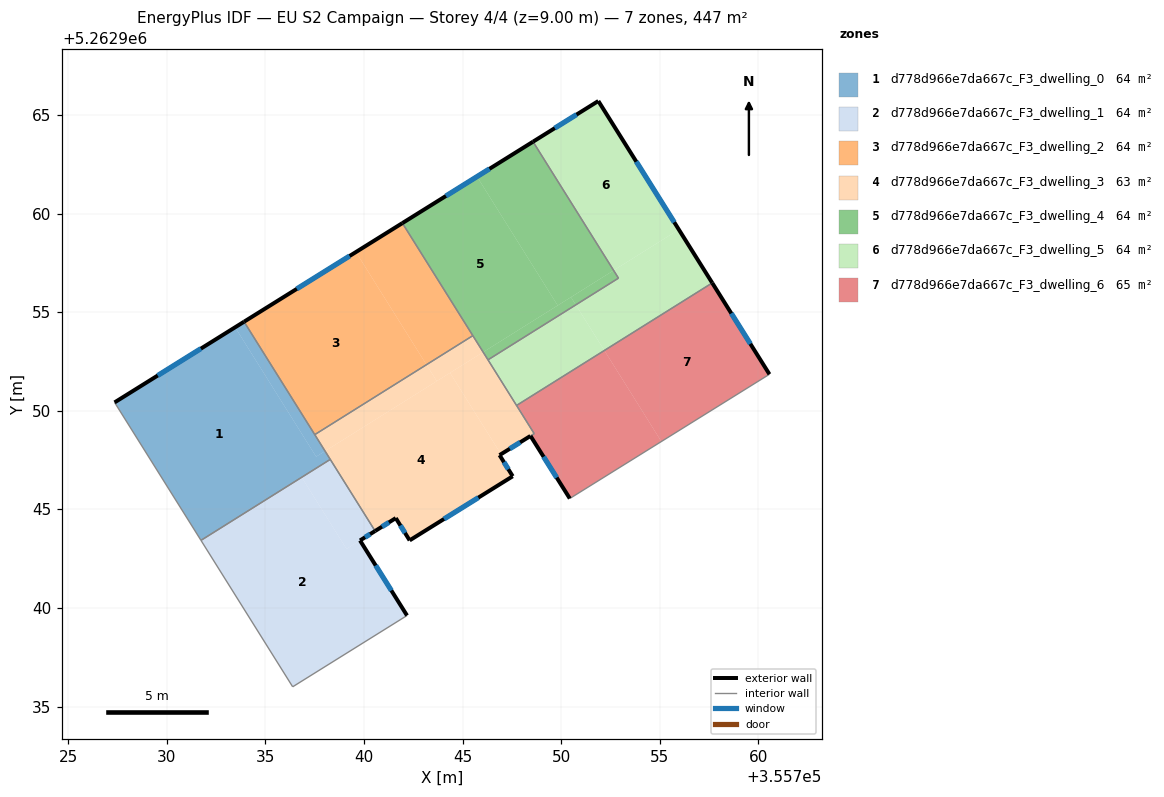
=== STOREY PLAN SPEC (per zone: floor XY polygon, exterior-wall plan segments, windows/doors) ===
zone 1: d778d966e7da667c_F3_dwelling_0  (63.8 m²)
  floor: (355733.92, 5262954.51) (355738.02, 5262947.95) (355737.57, 5262947.67) (355733.46, 5262954.23)
  floor: (355733.46, 5262954.23) (355737.57, 5262947.67) (355738.02, 5262947.95) (355738.29, 5262947.53) (355731.73, 5262943.43) (355727.35, 5262950.42)
  exterior wall: (355733.91, 5262954.51) – (355727.35, 5262950.42)  [7.7 m]
    window: (355731.73, 5262953.15) – (355729.54, 5262951.79)  [2.6 m²]
  interior walls: 4
zone 2: d778d966e7da667c_F3_dwelling_1  (63.8 m²)
  floor: (355739.80, 5262943.42) (355742.18, 5262939.61) (355736.38, 5262936.00) (355731.73, 5262943.43) (355736.84, 5262946.62) (355739.11, 5262942.99)
  floor: (355738.29, 5262947.53) (355740.56, 5262943.90) (355739.11, 5262942.99) (355736.84, 5262946.62)
  exterior wall: (355739.80, 5262943.42) – (355740.56, 5262943.90)  [0.9 m]
    window: (355740.05, 5262943.58) – (355740.31, 5262943.74)  [0.3 m²]
  exterior wall: (355742.18, 5262939.61) – (355739.80, 5262943.42)  [4.5 m]
    window: (355741.39, 5262940.88) – (355740.59, 5262942.15)  [1.5 m²]
  interior walls: 4
zone 3: d778d966e7da667c_F3_dwelling_2  (63.8 m²)
  floor: (355739.59, 5262958.05) (355743.17, 5262952.34) (355737.50, 5262948.79) (355733.92, 5262954.51)
  floor: (355741.94, 5262959.51) (355745.52, 5262953.81) (355743.17, 5262952.34) (355739.59, 5262958.05)
  exterior wall: (355741.94, 5262959.51) – (355733.91, 5262954.51)  [9.5 m]
    window: (355739.27, 5262957.85) – (355736.59, 5262956.18)  [3.2 m²]
  interior walls: 3
zone 4: d778d966e7da667c_F3_dwelling_3  (63.0 m²)
  floor: (355744.36, 5262951.92) (355746.95, 5262947.79) (355746.87, 5262947.75) (355747.54, 5262946.68) (355742.31, 5262943.42) (355741.61, 5262944.55) (355740.56, 5262943.90) (355738.02, 5262947.95)
  floor: (355746.04, 5262952.97) (355748.63, 5262948.84) (355746.95, 5262947.79) (355744.36, 5262951.92)
  floor: (355743.17, 5262952.34) (355743.69, 5262951.50) (355738.02, 5262947.95) (355737.50, 5262948.79)
  floor: (355745.52, 5262953.81) (355746.04, 5262952.97) (355743.69, 5262951.50) (355743.17, 5262952.34)
  exterior wall: (355740.56, 5262943.90) – (355741.61, 5262944.55)  [1.2 m]
    window: (355740.91, 5262944.12) – (355741.26, 5262944.34)  [0.4 m²]
  exterior wall: (355746.87, 5262947.75) – (355748.44, 5262948.72)  [1.8 m]
    window: (355747.39, 5262948.07) – (355747.92, 5262948.40)  [0.6 m²]
  exterior wall: (355747.54, 5262946.68) – (355746.87, 5262947.75)  [1.3 m]
    window: (355747.32, 5262947.03) – (355747.10, 5262947.39)  [0.4 m²]
  exterior wall: (355742.31, 5262943.42) – (355747.54, 5262946.68)  [6.2 m]
    window: (355744.06, 5262944.51) – (355745.80, 5262945.59)  [2.1 m²]
  exterior wall: (355741.61, 5262944.55) – (355742.31, 5262943.42)  [1.3 m]
    window: (355741.84, 5262944.18) – (355742.08, 5262943.80)  [0.4 m²]
  interior walls: 7
zone 5: d778d966e7da667c_F3_dwelling_4  (63.8 m²)
  floor: (355745.73, 5262961.87) (355749.82, 5262955.34) (355746.04, 5262952.97) (355741.94, 5262959.51)
  floor: (355748.57, 5262963.64) (355752.66, 5262957.12) (355749.82, 5262955.34) (355745.73, 5262961.87)
  floor: (355750.49, 5262955.76) (355750.74, 5262955.37) (355746.29, 5262952.58) (355746.04, 5262952.97)
  floor: (355752.66, 5262957.12) (355752.90, 5262956.72) (355750.74, 5262955.37) (355750.49, 5262955.76)
  exterior wall: (355748.57, 5262963.64) – (355741.94, 5262959.51)  [7.8 m]
    window: (355746.36, 5262962.27) – (355744.15, 5262960.89)  [2.6 m²]
  interior walls: 4
zone 6: d778d966e7da667c_F3_dwelling_5  (63.8 m²)
  floor: (355755.97, 5262959.19) (355757.66, 5262956.48) (355752.19, 5262953.06) (355750.74, 5262955.37) (355752.90, 5262956.72) (355752.66, 5262957.12)
  floor: (355751.88, 5262965.71) (355755.96, 5262959.19) (355752.66, 5262957.12) (355748.57, 5262963.64)
  floor: (355750.74, 5262955.37) (355752.19, 5262953.06) (355747.73, 5262950.27) (355746.29, 5262952.58)
  exterior wall: (355751.88, 5262965.71) – (355748.57, 5262963.64)  [3.9 m]
    window: (355750.78, 5262965.02) – (355749.67, 5262964.33)  [1.3 m²]
  exterior wall: (355757.66, 5262956.48) – (355751.88, 5262965.71)  [10.9 m]
    window: (355755.73, 5262959.56) – (355753.81, 5262962.63)  [3.6 m²]
  interior walls: 4
zone 7: d778d966e7da667c_F3_dwelling_6  (64.6 m²)
  floor: (355752.19, 5262953.06) (355755.08, 5262948.44) (355750.43, 5262945.55) (355748.44, 5262948.72) (355748.63, 5262948.84) (355747.73, 5262950.27)
  floor: (355757.66, 5262956.48) (355760.56, 5262951.85) (355755.08, 5262948.44) (355752.19, 5262953.06)
  exterior wall: (355760.56, 5262951.85) – (355757.66, 5262956.48)  [5.5 m]
    window: (355759.59, 5262953.39) – (355758.63, 5262954.94)  [1.8 m²]
  exterior wall: (355748.44, 5262948.72) – (355750.43, 5262945.55)  [3.7 m]
    window: (355749.11, 5262947.67) – (355749.77, 5262946.61)  [1.2 m²]
  interior walls: 4

=== DERIVED (storey summary) ===
Building: EU S2 Campaign
Storey: 4 of 4  (floor level z = 9.00 m)
Storey gross floor area: 446.6 m²
Zones on this storey: 7
  - d778d966e7da667c_F3_dwelling_0: floor 63.8 m²; exterior wall 7.7 m (23.2 m²); 1 window(s) 2.6 m²; WWR 11.1%
  - d778d966e7da667c_F3_dwelling_1: floor 63.8 m²; exterior wall 5.4 m (16.2 m²); 2 window(s) 1.8 m²; WWR 11.1%
  - d778d966e7da667c_F3_dwelling_2: floor 63.8 m²; exterior wall 9.5 m (28.4 m²); 1 window(s) 3.2 m²; WWR 11.1%
  - d778d966e7da667c_F3_dwelling_3: floor 63.0 m²; exterior wall 11.8 m (35.5 m²); 5 window(s) 3.9 m²; WWR 11.1%
  - d778d966e7da667c_F3_dwelling_4: floor 63.8 m²; exterior wall 7.8 m (23.4 m²); 1 window(s) 2.6 m²; WWR 11.1%
  - d778d966e7da667c_F3_dwelling_5: floor 63.8 m²; exterior wall 14.8 m (44.4 m²); 2 window(s) 4.9 m²; WWR 11.1%
  - d778d966e7da667c_F3_dwelling_6: floor 64.6 m²; exterior wall 9.2 m (27.6 m²); 2 window(s) 3.1 m²; WWR 11.1%
Zone adjacency (shared interzone walls):
  - d778d966e7da667c_F3_dwelling_0 ↔ d778d966e7da667c_F3_dwelling_1
  - d778d966e7da667c_F3_dwelling_0 ↔ d778d966e7da667c_F3_dwelling_2
  - d778d966e7da667c_F3_dwelling_0 ↔ d778d966e7da667c_F3_dwelling_3
  - d778d966e7da667c_F3_dwelling_1 ↔ d778d966e7da667c_F3_dwelling_3
  - d778d966e7da667c_F3_dwelling_2 ↔ d778d966e7da667c_F3_dwelling_3
  - d778d966e7da667c_F3_dwelling_2 ↔ d778d966e7da667c_F3_dwelling_4
  - d778d966e7da667c_F3_dwelling_3 ↔ d778d966e7da667c_F3_dwelling_4
  - d778d966e7da667c_F3_dwelling_3 ↔ d778d966e7da667c_F3_dwelling_5
  - d778d966e7da667c_F3_dwelling_3 ↔ d778d966e7da667c_F3_dwelling_6
  - d778d966e7da667c_F3_dwelling_4 ↔ d778d966e7da667c_F3_dwelling_5
  - d778d966e7da667c_F3_dwelling_5 ↔ d778d966e7da667c_F3_dwelling_6